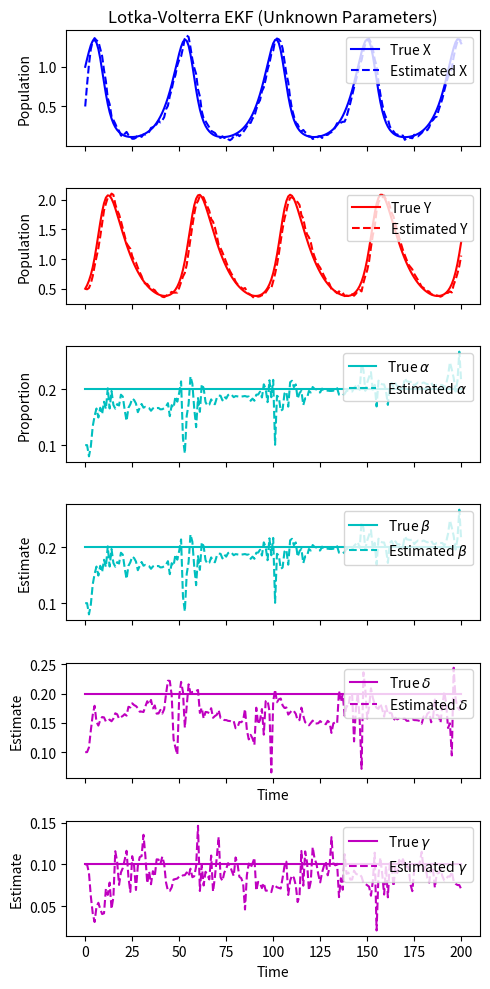

The script that saved this image: (Note: this script raises an exception after producing the figure.)
"""
We roughly follow the paper:
Sun X, Jin L, Xiong M (2008) Extended Kalman Filter for Estimation of Parameters in Nonlinear State-Space Models of Biochemical Networks. PLOS ONE 3(11): e3758. https://doi.org/10.1371/journal.pone.0003758
"""

import numpy as np
from scipy.integrate import solve_ivp
import matplotlib.pyplot as plt

# Lotka-Volterra System

x_0, y_0 = 1.0, 0.5  # Example initial conditions

# Parameters
alpha, beta, delta, gamma = 0.2, 0.2, 0.2, 0.1  # Example parameters

x0 = np.array([x_0,y_0])

dt = 1.0  # One time unit

num_steps = 200

time = np.arange(0, num_steps+1)

def lv_model(t, y, alpha, beta, delta, gamma):
    x, y = y
    dxdt = alpha * x - beta * x * y
    dydt = delta * x * y - gamma * y
    return [dxdt, dydt]

t_points = np.linspace(0, num_steps, num_steps+1)

solution = solve_ivp(lv_model, [0, num_steps], x0, t_eval=t_points,args=(alpha, beta, delta, gamma))

# Extended LV model, including the parameters in the state vector
def extended_LV_model(t, y):
    X, Y, alpha, beta, delta, gamma = y
    dX = alpha * X - beta * X * Y
    dY = delta * X * Y - gamma * Y
    
    return [dX,dY, 0, 0, 0, 0]

# See the referenced paper.
def F_k(y):
    X, Y, alpha, beta, delta, gamma = y
    return np.array([[alpha-beta*Y, -beta*Y, X, -X*Y, 0, 0],
                     [delta*Y, delta*X-gamma, 0, 0, X*Y, -Y],
                     [0, 0, 1, 0, 0, 0],
                     [0, 0, 0, 1, 0, 0],
                     [0, 0, 0, 0, 1, 0],
                     [0, 0, 0, 0, 0, 1]])

# Initial state now includes guesses for beta and gamma
x_0, y_0 = 0.5, 0.5
alpha_guess, beta_guess, delta_guess, gamma_guess = 0.1, 0.1, 0.1, 0.1  # Initial guesses
x0_extended = np.array([x_0, y_0, alpha_guess, beta_guess, delta_guess, gamma_guess])

true_states=np.concatenate([solution.y,np.full((1,num_steps+1),alpha_guess),np.full((1,num_steps+1),beta_guess),np.full((1,num_steps+1),delta_guess),np.full((1,num_steps+1),gamma_guess)],axis=0)
print(true_states)
# Adjust the covariance matrices to account for the uncertainties in beta and gamma

P_extended = np.eye(6) * 0.001
P_extended[3, 3], P_extended[4, 4],P_extended[5, 5] = 0,0,0
Q_extended = np.eye(6) * 0.001
R_extended = np.eye(2) * 0.001

# Prediction step for the EKF
def predict(x, P, dt):
    # Integrate the extended SIR model over the interval [0, dt]
    sol = solve_ivp(extended_LV_model, [0, dt], x, method='RK45')
    x_pred = sol.y[:, -1]
    
    # Calculate F_k at the current state
    J = F_k(x)
    
    # Predict the error covariance matrix
    P_pred = J @ P @ J.T + Q_extended
    return x_pred, P_pred

# Update step for the EKF
def update(x_pred, P_pred, z):
    # Measurement matrix
    H = np.array([[1, 0, 0, 0, 0, 0],
                  [0, 1, 0, 0, 0, 0]]) # Only X an Y are measured.
    
    # Calculate the Kalman Gain
    S = H @ P_pred @ H.T + R_extended
    
    K = P_pred @ H.T @ np.linalg.inv(S)
    
    # Update the state estimate
    z_pred = H @ x_pred
    x_upd = x_pred + K @ (z - z_pred)
    
    # Update the error covariance matrix
    P_upd = (np.eye(len(x_pred)) - K @ H) @ P_pred
    return x_upd, P_upd

# Initialize state and covariance matrices
x_est = np.array([x_0, y_0, alpha_guess, beta_guess, delta_guess, gamma_guess])
P_est = P_extended

estimated_states = np.zeros((6, num_steps+1))
estimated_states[:,0]=x0_extended

# Main EKF loop
for step in range(num_steps):
    # Simulate measurement (this should come from real data in practice)
    z_sim = np.array([true_states[0, step] + np.random.normal(0, np.sqrt(R_extended[0, 0])),
                      true_states[1, step] + np.random.normal(0, np.sqrt(R_extended[1, 1]))])
    
    # Prediction step
    x_pred, P_pred = predict(x_est, P_est, dt)
    
    # Update step
    x_est, P_est = update(x_pred, P_pred, z_sim)
    
    # Store estimates (for visualization or further processing)
    estimated_states[:, step+1] = x_est

# Visualization
fig, axs = plt.subplots(6, 1, figsize=(5, 10),sharex='col')  # 3 rows, 1 column

axs[0].plot(time, true_states[0, :], 'b-', label='True X')
axs[0].plot(time, estimated_states[0, :], 'b--', label='Estimated X')
axs[0].set_title('Lotka-Volterra EKF (Unknown Parameters)')
axs[0].set_ylabel('Population')
axs[0].legend(loc="upper right")

axs[1].plot(time, true_states[1, :], 'r-', label='True Y')
axs[1].plot(time, estimated_states[1, :], 'r--', label='Estimated Y')
axs[1].set_ylabel('Population')
axs[1].legend(loc="upper right")

axs[2].plot(time, np.full((len(time),),alpha), 'c-', label=r'True $ \alpha $')
axs[2].plot(time, estimated_states[3, :], 'c--', label=r'Estimated $ \alpha $')
axs[2].set_ylabel('Proportion')
axs[2].legend(loc="upper right")

axs[3].plot(time, np.full((len(time),),beta), 'c-', label=r'True $ \beta $')
axs[3].plot(time, estimated_states[3, :], 'c--', label=r'Estimated $ \beta $')
axs[3].set_ylabel('Estimate')
axs[3].legend(loc="upper right")

axs[4].plot(time, np.full((len(time),),delta), 'm-', label=r'True $ \delta $')
axs[4].plot(time, estimated_states[4, :], 'm--', label=r'Estimated $ \delta $')
axs[4].set_xlabel('Time')
axs[4].set_ylabel('Estimate')
axs[4].legend(loc="upper right")

axs[5].plot(time, np.full((len(time),),gamma), 'm-', label=r'True $ \gamma $')
axs[5].plot(time, estimated_states[5, :], 'm--', label=r'Estimated $ \gamma $')
axs[5].set_xlabel('Time')
axs[5].set_ylabel('Estimate')
axs[5].legend(loc="upper right")

plt.tight_layout()  # Adjust layout to not overlap
plt.savefig('Images/LV_EKF_UnknownParameters.png',dpi=400)

